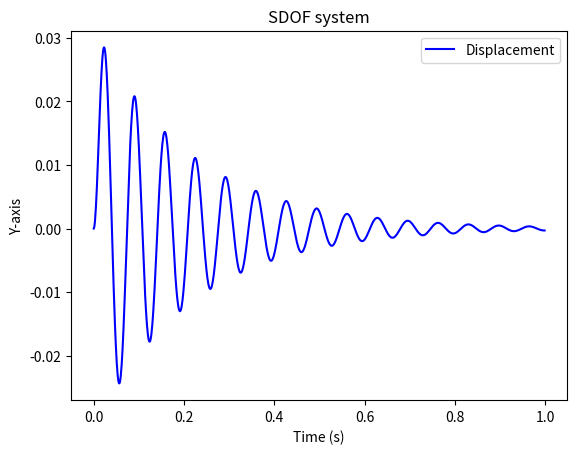

Generate this figure with matplotlib:
# This is an example of Newmark-beta method
# to output response of an SDOF.
import math
from scipy.interpolate import interp1d
import matplotlib.pyplot as plt
M = 2801  # mass of SDOF
K = 24517E3  # stiffness coefficient of SDOF
zeta = 0.05  # damping ratio
omega_N = math.sqrt(K / M)  # natural frequency
C = zeta * 2 * M * omega_N  # damping coefficient of SDOF
F0 = 889.6E3  # peak force
td = 0.02  # force duration
dt = 0.001  # time step
T = 1  # time to stop outputting
V0 = 0  # initial velocity
U0 = 0  # initial displacement
F, A, V, U = [], [], [], [
]  # list of acceleration, velocity, and displacement respectively
Tl = [i * dt for i in range(0, int(T / dt), 1)]  # list of time
gamma = 1.0 / 2
beta = 1.0 / 6


def Force(t):
    if t >= 0 and t <= td:
        return F0 * (1 - t / td)
    else:
        return 0


for i in range(0, int(T / dt), 1):
    if i == 0:
        F.append(Force(i * dt))
        A.append(Force(i * dt) / M)
        V.append(V0)
        U.append(U0)
    else:
        F.append(Force(i * dt))
        A.append((Force(i * dt) - C * (V[-1] + dt / 2 * A[-1]) - K *
                  (U[-1] + dt * V[-1] + dt**2 / 4 * A[-1])) /
                 (M + dt / 2 * C + dt**2 / 4 * K))
        V.append(V[-1] + (1 - gamma) * A[-2] * dt + gamma * A[-1] * dt)
        U.append(U[-1] + V[-2] * dt + (1.0 / 2 - beta) * A[-2] * dt**2 +
                 beta * A[-1] * dt**2)

f1 = interp1d(Tl, A, kind='cubic')
f2 = interp1d(Tl, V, kind='cubic')
f3 = interp1d(Tl, U, kind='cubic')
plt.title('SDOF system')
plt.xlabel(u'Time (s)')
plt.ylabel(u'Y-axis')
# plt.plot(Tl, f1(Tl), 'r-.', Tl, f2(Tl), 'g--', Tl, f3(Tl), 'b-')
plt.plot(Tl, f3(Tl), 'b-')
# plt.legend(['Acceleration', 'Velocity', 'Displacement'], loc=1)
plt.legend(['Displacement'], loc=1)

plt.show()
print("The maximum displacement would be " + str(("%5.3f" % (max(U) * 1000))) +
      "mm.")
